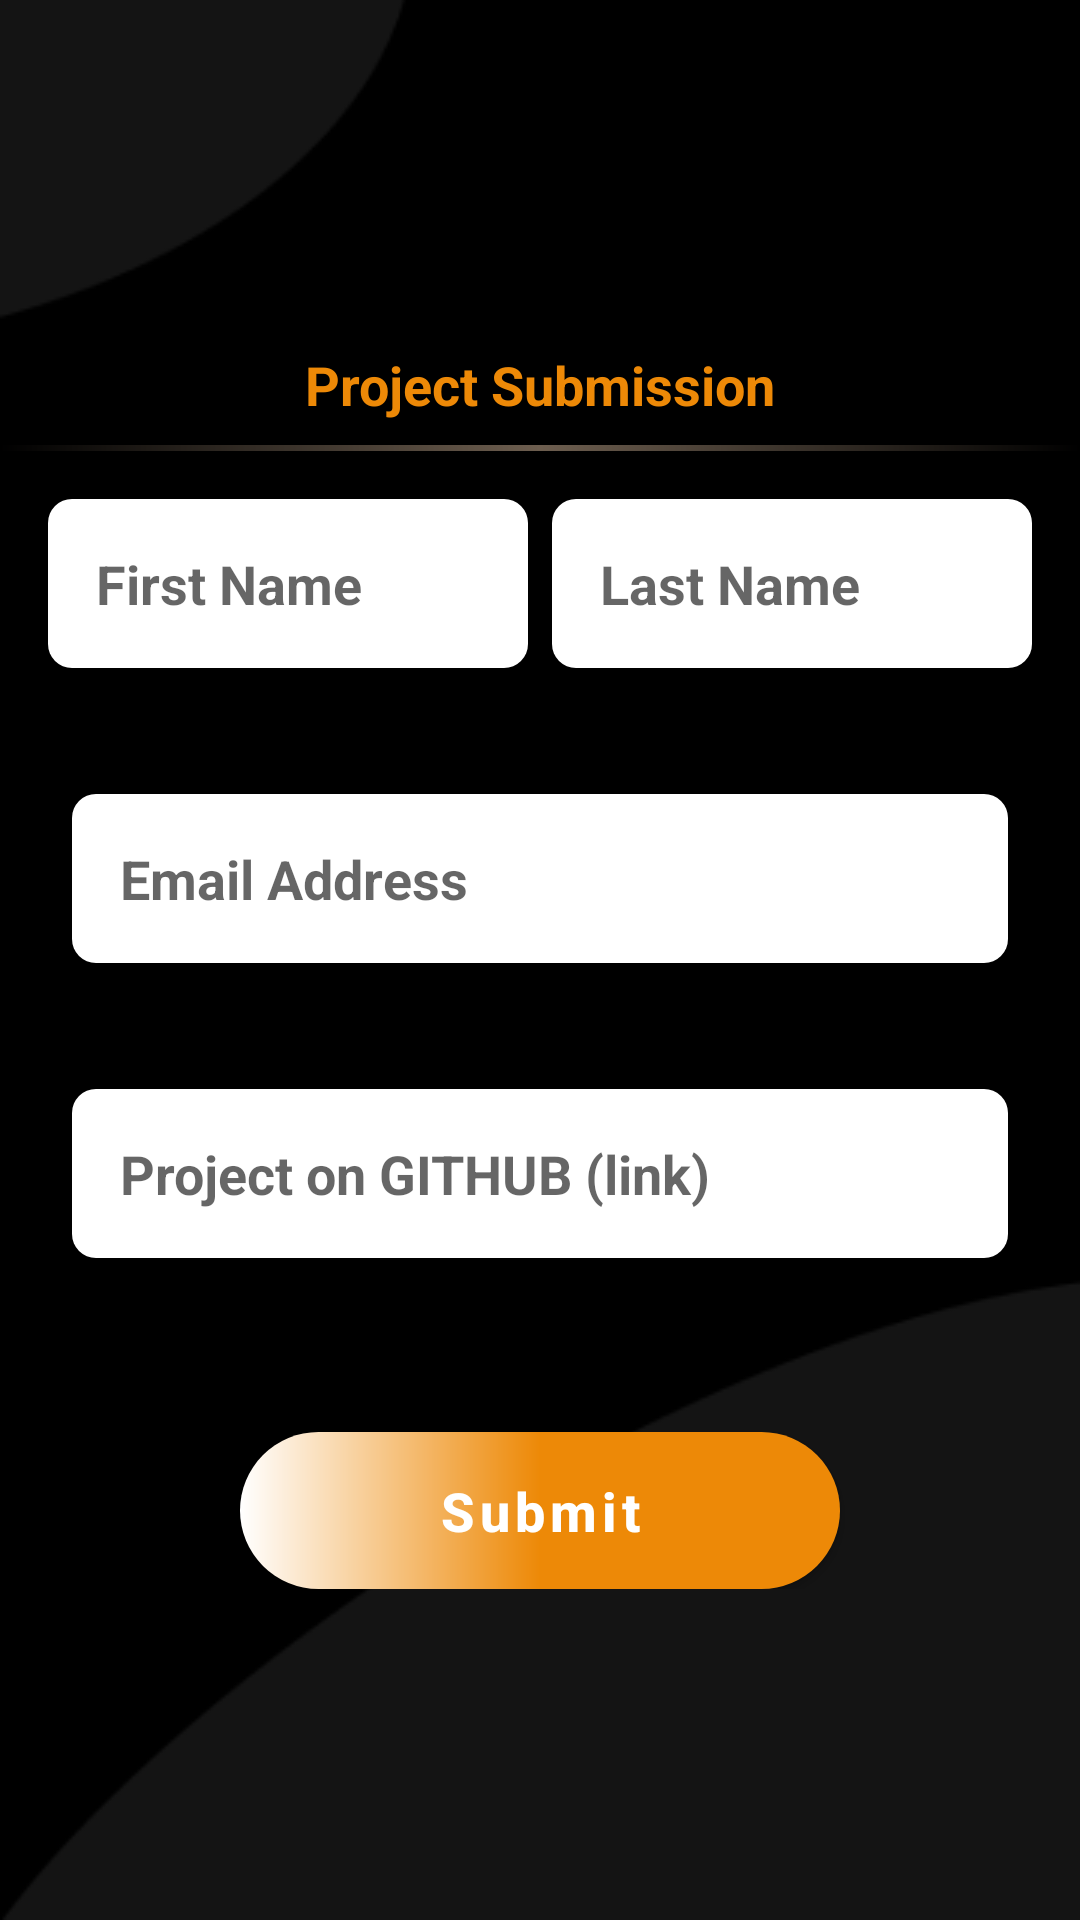

Android layout source for this screen:
<!-- AndroidManifest.xml: application theme AppTheme -->
<!-- res/layout/activity_submit.xml -->
<?xml version="1.0" encoding="utf-8"?>
<RelativeLayout
    xmlns:android="http://schemas.android.com/apk/res/android"
    xmlns:app="http://schemas.android.com/apk/res-auto"
    xmlns:tools="http://schemas.android.com/tools"
    android:layout_width="match_parent"
    android:layout_height="match_parent"
    tools:context=".ui.submit.SubmitActivity">

    <ImageView
        android:layout_width="match_parent"
        android:layout_height="match_parent"
        android:src="@drawable/background"
        android:contentDescription="@string/background_image"/>
    <LinearLayout
        android:layout_width="match_parent"
        android:layout_height="match_parent"
        android:orientation="vertical">

        <RelativeLayout
            android:layout_width="match_parent"
            android:layout_height="wrap_content">

            <ImageView
                android:id="@+id/goBack"
                android:layout_width="wrap_content"
                android:layout_height="wrap_content"
                android:src="@drawable/ic_back"
                android:layout_marginStart="@dimen/standard_margin"
                android:layout_centerVertical="true"
                app:tint="@color/white"
                android:contentDescription="@string/back_button"/>

            <ImageView
                android:id="@+id/logo"
                android:layout_width="match_parent"
                android:layout_height="100dp"
                android:src="@drawable/logo"
                android:layout_toEndOf="@id/goBack"
                android:layout_marginStart="12dp"
                android:layout_marginEnd="42dp"
                android:layout_centerVertical="true"
                android:layout_centerHorizontal="true"
                android:contentDescription="@string/google_logo"/>

            <TextView
                android:id="@+id/title"
                android:layout_width="match_parent"
                android:layout_height="wrap_content"
                android:text="@string/project_submission"
                android:layout_below="@id/logo"
                android:layout_centerHorizontal="true"
                android:gravity="center"
                android:layout_marginTop="@dimen/margin_top"
                android:textSize="18sp"
                android:textColor="@color/colorAccent"
                android:textStyle="bold"/>

            <View
                android:layout_width="match_parent"
                android:layout_height="2dp"
                android:layout_below="@id/title"
                android:background="@drawable/view_shape"
                android:layout_marginTop="@dimen/medium_padding"/>
        </RelativeLayout>

        <androidx.core.widget.NestedScrollView
            android:layout_width="match_parent"
            android:layout_height="wrap_content">

            <LinearLayout
                android:layout_width="match_parent"
                android:layout_height="wrap_content"
                android:orientation="vertical">

                <LinearLayout
                    android:layout_width="match_parent"
                    android:layout_height="wrap_content"
                    android:layout_marginTop="@dimen/standard_margin"
                    android:layout_marginBottom="@dimen/extra_large_margin"
                    android:baselineAligned="false"
                    android:orientation="horizontal">


                    <com.google.android.material.textfield.TextInputEditText
                        android:id="@+id/firstName"
                        android:layout_width="0dp"
                        android:layout_height="wrap_content"
                        android:layout_marginStart="@dimen/standard_margin"
                        android:layout_marginEnd="@dimen/small_margin"
                        android:layout_weight="1"
                        android:background="@drawable/text_input_background"
                        android:hint="@string/first_name"
                        android:inputType="text"
                        android:padding="@dimen/standard_padding"
                        android:textCursorDrawable="@drawable/text_input_cursor"
                        android:textStyle="bold" />

                    <com.google.android.material.textfield.TextInputEditText
                        android:id="@+id/lastName"
                        android:layout_width="0dp"
                        android:layout_height="wrap_content"
                        android:layout_marginStart="@dimen/small_margin"
                        android:layout_marginEnd="@dimen/standard_margin"
                        android:layout_weight="1"
                        android:background="@drawable/text_input_background"
                        android:hint="@string/last_name"
                        android:inputType="text"
                        android:padding="@dimen/standard_padding"
                        android:textCursorDrawable="@drawable/text_input_cursor"
                        android:textStyle="bold" />

                </LinearLayout>

                <com.google.android.material.textfield.TextInputEditText
                    android:id="@+id/email"
                    android:layout_width="match_parent"
                    android:layout_height="wrap_content"
                    android:layout_marginStart="@dimen/large_margin"
                    android:layout_marginEnd="@dimen/large_margin"
                    android:layout_marginBottom="@dimen/extra_large_margin"
                    android:background="@drawable/text_input_background"
                    android:hint="@string/email_address"
                    android:inputType="textEmailAddress"
                    android:padding="@dimen/standard_padding"
                    android:textCursorDrawable="@drawable/text_input_cursor"
                    android:textStyle="bold" />

                <com.google.android.material.textfield.TextInputEditText
                    android:id="@+id/github"
                    android:layout_width="match_parent"
                    android:layout_height="wrap_content"
                    android:layout_marginStart="@dimen/large_margin"
                    android:layout_marginEnd="@dimen/large_margin"
                    android:layout_marginBottom="@dimen/extra_large_margin"
                    android:background="@drawable/text_input_background"
                    android:hint="@string/project_on_github_link"
                    android:inputType="textImeMultiLine"
                    android:padding="@dimen/standard_padding"
                    android:textCursorDrawable="@drawable/text_input_cursor"
                    android:textStyle="bold" />

                <com.google.android.material.button.MaterialButton
                    android:id="@+id/submit"
                    android:layout_width="wrap_content"
                    android:layout_height="wrap_content"
                    android:text="@string/submit"
                    android:textStyle="bold"
                    android:textSize="18sp"
                    app:backgroundTint="@null"
                    android:gravity="center"
                    android:layout_gravity="center"
                    android:background="@drawable/view_button_shape"
                    android:paddingStart="@dimen/high_padding"
                    android:paddingEnd="@dimen/high_padding"
                    android:paddingTop="@dimen/medium_padding"
                    android:paddingBottom="@dimen/medium_padding"
                    android:layout_marginTop="@dimen/standard_margin"
                    app:elevation="8dp"
                    android:textAllCaps="false"/>
            </LinearLayout>
        </androidx.core.widget.NestedScrollView>


    </LinearLayout>

</RelativeLayout>
<!-- resources referenced by this layout -->
<resources>
  <color name="colorAccent">#ED8907</color>
  <color name="white">#FFFFFF</color>
  <dimen name="extra_large_margin">42dp</dimen>
  <dimen name="high_padding">24dp</dimen>
  <dimen name="large_margin">24dp</dimen>
  <dimen name="margin_top">16dp</dimen>
  <dimen name="medium_padding">8dp</dimen>
  <dimen name="small_margin">4dp</dimen>
  <dimen name="standard_margin">16dp</dimen>
  <dimen name="standard_padding">16dp</dimen>
  <!-- drawable background: png bitmap (drawable, 4658 bytes) -->
  <!-- drawable text_input_background (drawable) -->
  <?xml version="1.0" encoding="utf-8"?>
  <shape xmlns:android="http://schemas.android.com/apk/res/android">
      <solid android:color="@color/white" />
      <corners android:radius="@dimen/text_input_corner_radius" />
  </shape>
  <!-- drawable view_button_shape (drawable) -->
  <?xml version="1.0" encoding="utf-8"?>
  <shape xmlns:android="http://schemas.android.com/apk/res/android"
      android:shape="rectangle">
  
      <corners
          android:radius="35dp"/>
  
      <gradient
          android:startColor="@color/white"
          android:centerColor="@color/colorAccent"
          android:endColor="@color/colorAccent"
          android:angle="0"/>
  
      <size
          android:height="30dp"
          android:width="200dp"/>
  
  </shape>
  <!-- drawable view_shape (drawable) -->
  <?xml version="1.0" encoding="utf-8"?>
  <shape xmlns:android="http://schemas.android.com/apk/res/android"
      android:shape="rectangle">
  
  <gradient
      android:angle="0"
      android:centerColor="@color/accentLight"
      android:endColor="@color/colorPrimary"
      android:startColor="@color/colorPrimary"/>
  </shape>
  <string name="back_button">back button</string>
  <string name="background_image">background</string>
  <string name="email_address">Email Address</string>
  <string name="first_name">First Name</string>
  <string name="google_logo">google logo</string>
  <string name="last_name">Last Name</string>
  <string name="project_on_github_link">Project on GITHUB (link)</string>
  <string name="project_submission">Project Submission</string>
  <string name="submit">Submit</string>
  <style name="AppTheme" parent="Theme.MaterialComponents.Light.NoActionBar">
          
          <item name="colorPrimary">@color/colorPrimary</item>
          <item name="colorPrimaryDark">@color/colorPrimaryDark</item>
          <item name="colorAccent">@color/colorAccent</item>
      </style>
  <dimen name="text_input_corner_radius">8dp</dimen>
  <color name="accentLight">#6D5E4F</color>
  <color name="colorPrimary">#000000</color>
  <color name="colorPrimaryDark">#000000</color>
</resources>
